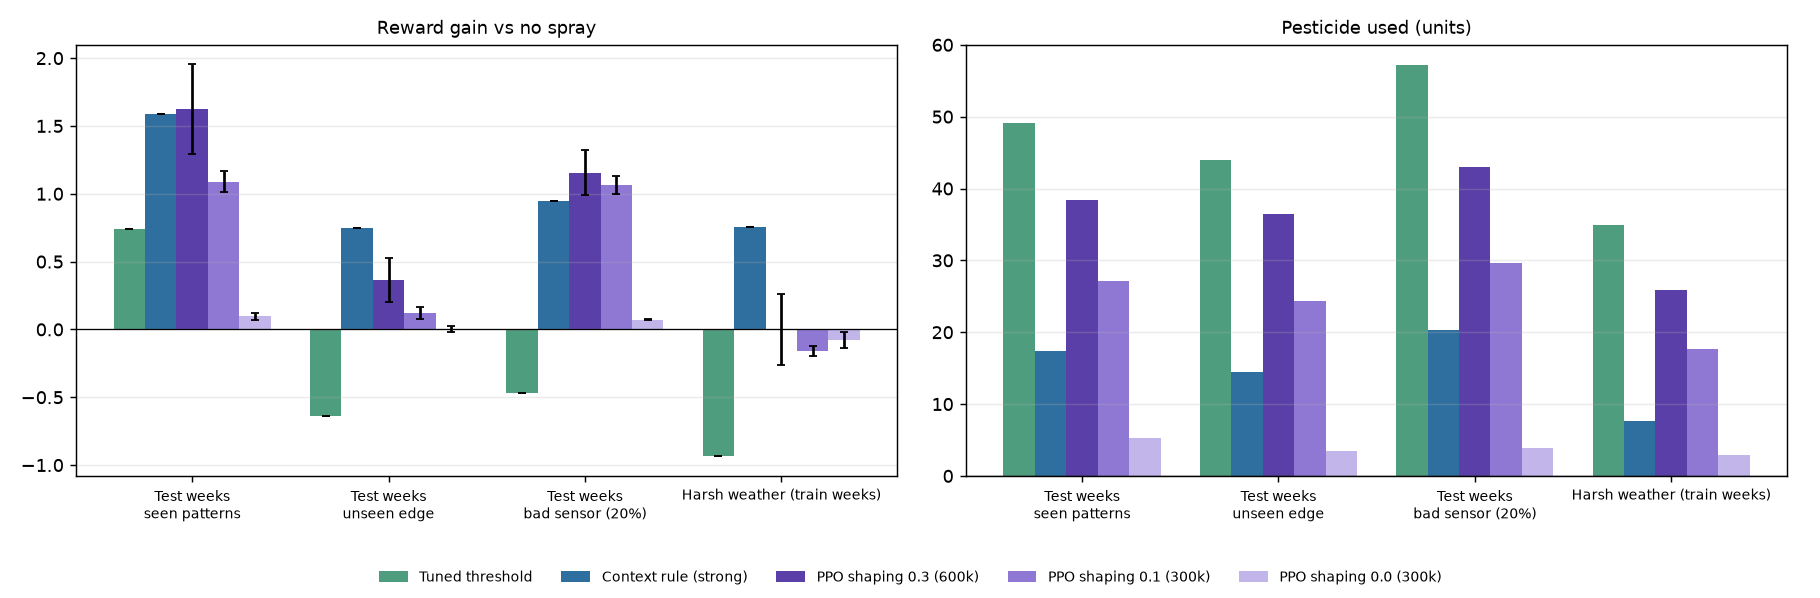

The data file committed next to this chart (first rows):
scenario, group, gain, seed_spread, yield_pct, pesticide
Test weeks, seen patterns, Tuned threshold, 0.74, 0.0, 78.96, 49.18
Test weeks, seen patterns, Context rule (strong), 1.59, 0.0, 70.44, 17.41
Test weeks, seen patterns, PPO shaping 0.3 (600k), 1.62, 0.33, 76.57, 38.44
Test weeks, seen patterns, PPO shaping 0.1 (300k), 1.09, 0.08, 72.32, 27.12
Test weeks, seen patterns, PPO shaping 0.0 (300k), 0.1, 0.03, 64.76, 5.26
Test weeks, unseen edge, Tuned threshold, -0.64, 0.0, 82.65, 44.0
Test weeks, unseen edge, Context rule (strong), 0.75, 0.0, 75.25, 14.47
Test weeks, unseen edge, PPO shaping 0.3 (600k), 0.36, 0.16, 81.44, 36.46
Test weeks, unseen edge, PPO shaping 0.1 (300k), 0.12, 0.04, 77.02, 24.4
Test weeks, unseen edge, PPO shaping 0.0 (300k), 0.0, 0.02, 70.81, 3.47
Test weeks, bad sensor (20%), Tuned threshold, -0.47, 0.0, 81.73, 57.17
Test weeks, bad sensor (20%), Context rule (strong), 0.95, 0.0, 71.12, 20.26
Test weeks, bad sensor (20%), PPO shaping 0.3 (600k), 1.16, 0.16, 78.21, 42.97
Test weeks, bad sensor (20%), PPO shaping 0.1 (300k), 1.06, 0.07, 73.3, 29.62
Test weeks, bad sensor (20%), PPO shaping 0.0 (300k), 0.07, 0.0, 64.38, 3.94
Harsh weather (train weeks), Tuned threshold, -0.94, 0.0, 73.13, 34.87
Harsh weather (train weeks), Context rule (strong), 0.76, 0.0, 66.0, 7.71
Harsh weather (train weeks), PPO shaping 0.3 (600k), 0.0, 0.26, 71.1, 25.88
Harsh weather (train weeks), PPO shaping 0.1 (300k), -0.16, 0.04, 67.9, 17.64
Harsh weather (train weeks), PPO shaping 0.0 (300k), -0.08, 0.06, 63.11, 2.92
